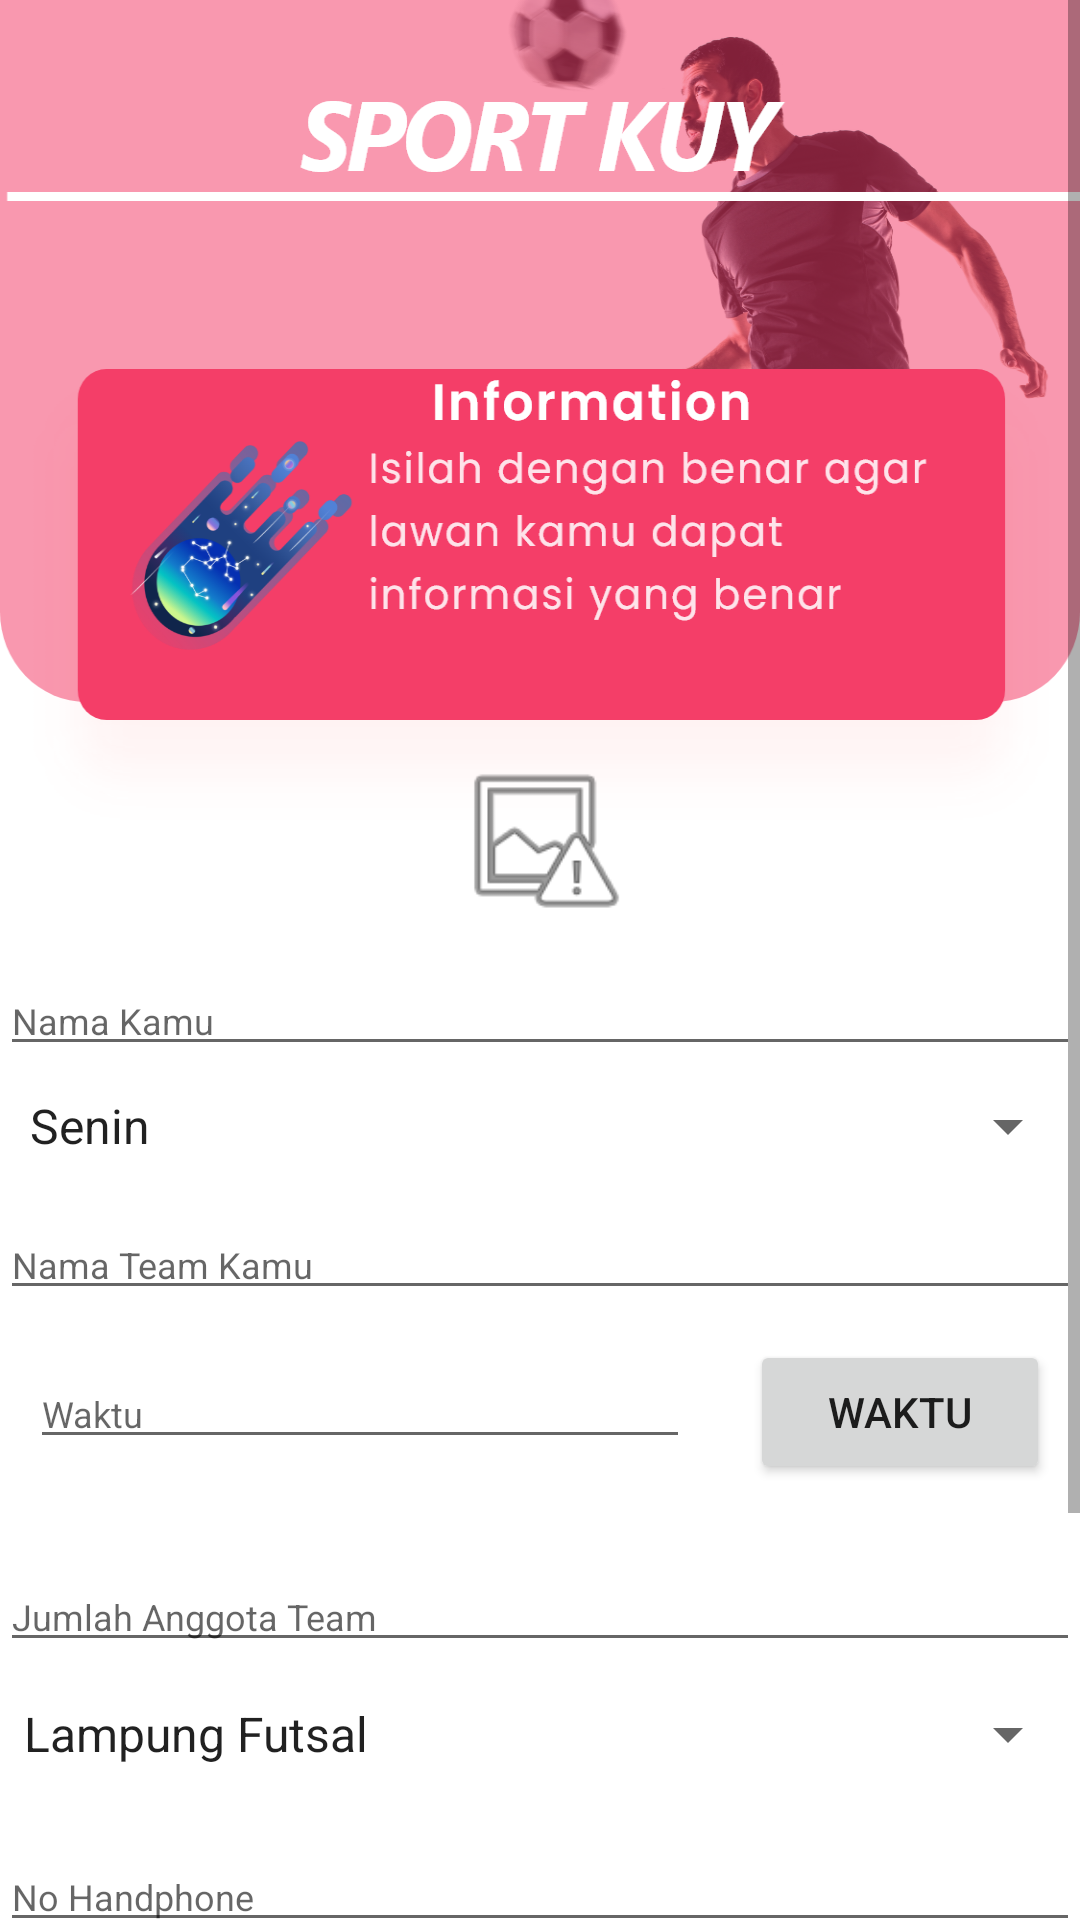

Reconstruct the res/layout file that produces this screen, plus the resources it refers to.
<!-- AndroidManifest.xml: application theme Theme.Sportkuy -->
<!-- res/layout/activity_daftarteam.xml -->
<?xml version="1.0" encoding="utf-8"?>
<androidx.constraintlayout.widget.ConstraintLayout xmlns:android="http://schemas.android.com/apk/res/android"
    xmlns:app="http://schemas.android.com/apk/res-auto"
    xmlns:tools="http://schemas.android.com/tools"
    android:layout_width="match_parent"
    android:layout_height="match_parent"
    tools:context=".DaftarTeamFutsal.Daftarteam">

    <ScrollView
        android:layout_width="match_parent"
        android:layout_height="wrap_content"
        app:layout_constraintBottom_toBottomOf="parent"
        app:layout_constraintEnd_toEndOf="parent"
        app:layout_constraintStart_toStartOf="parent"
        app:layout_constraintTop_toTopOf="parent">

        <LinearLayout
            android:layout_width="match_parent"
            android:layout_height="wrap_content"
            android:background="@drawable/posting"
            android:paddingTop="250dp"
            android:orientation="vertical">

            <ImageView
                android:id="@+id/ImageView"
                android:layout_width="match_parent"
                android:layout_height="60dp"
                app:srcCompat="@android:drawable/ic_menu_report_image" />


            <EditText
                android:id="@+id/namakamu"
                android:layout_width="match_parent"
                android:layout_height="wrap_content"
                android:layout_marginTop="12dp"
                android:ems="10"
                android:hint="Nama Kamu"
                android:inputType="textPersonName"
                android:textSize="12sp"
                app:layout_constraintEnd_toEndOf="parent"
                app:layout_constraintHorizontal_bias="0.0"
                app:layout_constraintStart_toStartOf="parent"
                app:layout_constraintTop_toBottomOf="@+id/ImageView" />

            <Spinner
                android:id="@+id/tanggal"
                android:layout_width="match_parent"
                android:layout_height="wrap_content"
                android:layout_marginStart="2dp"
                android:layout_marginLeft="2dp"
                android:layout_marginTop="8dp"
                android:ems="10"
                android:entries="@array/yuda"
                android:hint="Tanggal"
                android:inputType="textPersonName"
                android:textSize="12sp"
                app:layout_constraintStart_toStartOf="parent"
                app:layout_constraintTop_toBottomOf="@+id/listItem" />

            <EditText
                android:id="@+id/namateamkamu"
                android:layout_width="match_parent"
                android:layout_height="wrap_content"
                android:layout_marginTop="16dp"
                android:ems="10"
                android:hint="Nama Team Kamu"
                android:inputType="textPersonName"
                android:textSize="12sp"
                app:layout_constraintEnd_toEndOf="parent"
                app:layout_constraintStart_toStartOf="parent"
                app:layout_constraintTop_toBottomOf="@+id/namakamu" />

            <LinearLayout
                android:layout_width="match_parent"
                android:layout_height="wrap_content"
                android:orientation="horizontal">

                <EditText
                    android:id="@+id/waktu"
                    android:layout_width="match_parent"
                    android:layout_height="wrap_content"
                    android:layout_margin="10dp"
                    android:layout_weight="1"
                    android:ems="10"
                    android:hint="Waktu"
                    android:inputType="textPersonName"
                    android:textSize="12sp"
                    app:layout_constraintStart_toStartOf="parent"
                    app:layout_constraintTop_toBottomOf="@+id/tanggal" />

                <Button
                    android:id="@+id/btn_waktu"
                    android:layout_width="match_parent"
                    android:layout_height="wrap_content"
                    android:layout_margin="10dp"
                    android:layout_weight="2"
                    android:text="Waktu"
                    app:layout_constraintEnd_toEndOf="parent"
                    app:layout_constraintStart_toEndOf="@+id/waktu"
                    app:layout_constraintTop_toBottomOf="@+id/tanggal" />

            </LinearLayout>

            <EditText
                android:id="@+id/jumlah"
                android:layout_width="match_parent"
                android:layout_height="wrap_content"
                android:layout_marginTop="16dp"
                android:ems="10"
                android:hint="Jumlah Anggota Team"
                android:inputType="number"
                android:textSize="12dp"
                app:layout_constraintEnd_toEndOf="parent"
                app:layout_constraintStart_toStartOf="parent"
                app:layout_constraintTop_toBottomOf="@+id/waktu" />

            <Spinner
                android:id="@+id/listItem"
                android:layout_width="match_parent"
                android:layout_height="wrap_content"
                android:layout_marginTop="12dp"
                android:entries="@array/daftar_lokasi"
                app:layout_constraintEnd_toEndOf="parent"
                app:layout_constraintHorizontal_bias="0.0"
                app:layout_constraintStart_toStartOf="parent"
                app:layout_constraintTop_toBottomOf="@+id/namateamkamu">

            </Spinner>

            <EditText
                android:id="@+id/nohp"
                android:layout_width="match_parent"
                android:layout_height="wrap_content"
                android:layout_marginTop="24dp"
                android:ems="10"
                android:hint="No Handphone"
                android:inputType="number"
                android:textSize="12dp"
                app:layout_constraintEnd_toEndOf="parent"
                app:layout_constraintStart_toStartOf="parent"
                app:layout_constraintTop_toBottomOf="@+id/jumlah" />

            <Button
                android:id="@+id/posting"
                android:layout_width="match_parent"
                android:layout_height="wrap_content"
                android:layout_margin="10dp"
                android:text="Posting"
                app:layout_constraintEnd_toEndOf="parent"
                app:layout_constraintStart_toStartOf="parent"
                app:layout_constraintTop_toBottomOf="@+id/nohp" />


        </LinearLayout>
    </ScrollView>


</androidx.constraintlayout.widget.ConstraintLayout>
<!-- resources referenced by this layout -->
<resources>
  <string-array name="daftar_lokasi">
          <item>Lampung Futsal</item>
          <item>Family Futsal</item>
          <item>Trans Futsal</item>
          <item>Futsal Jempol</item>
          <item>Ghinan Futsal</item>
          <item>Sakuba Futsal</item>
          <item>Srikandi Futsal</item>
          <item>Alsha Futsal</item>
          <item>Twin Futsal</item>
          <item>Harmoni Futsal</item>
          <item>Light Futsal</item>
          <item>Raya Futsal</item>
          <item>Star Futsal</item>
      </string-array>
  <string-array name="yuda">
          <item>Senin</item>
          <item>Selasa</item>
          <item>Rabu</item>
          <item>Kamis</item>
          <item>Jumat</item>
          <item>Sabtu</item>
          <item>Minggu</item>
      </string-array>
  <!-- drawable posting: png bitmap (drawable-hdpi, 85101 bytes) -->
  <style name="Theme.Sportkuy" parent="Theme.MaterialComponents.DayNight.NoActionBar">
          
          <item name="colorPrimary">@color/purple_500</item>
          <item name="colorPrimaryVariant">@color/purple_700</item>
          <item name="colorOnPrimary">@color/white</item>
          
          <item name="colorSecondary">@color/teal_200</item>
          <item name="colorSecondaryVariant">@color/teal_700</item>
          <item name="colorOnSecondary">@color/black</item>
          
          <item name="android:statusBarColor" tools:targetApi="l">?attr/colorPrimaryVariant</item>
          
      </style>
  <color name="purple_500">#FF6200EE</color>
  <color name="purple_700">#F43E68</color>
  <color name="white">#FFFFFFFF</color>
  <color name="teal_200">#FF03DAC5</color>
  <color name="teal_700">#FF018786</color>
  <color name="black">#FF000000</color>
</resources>
